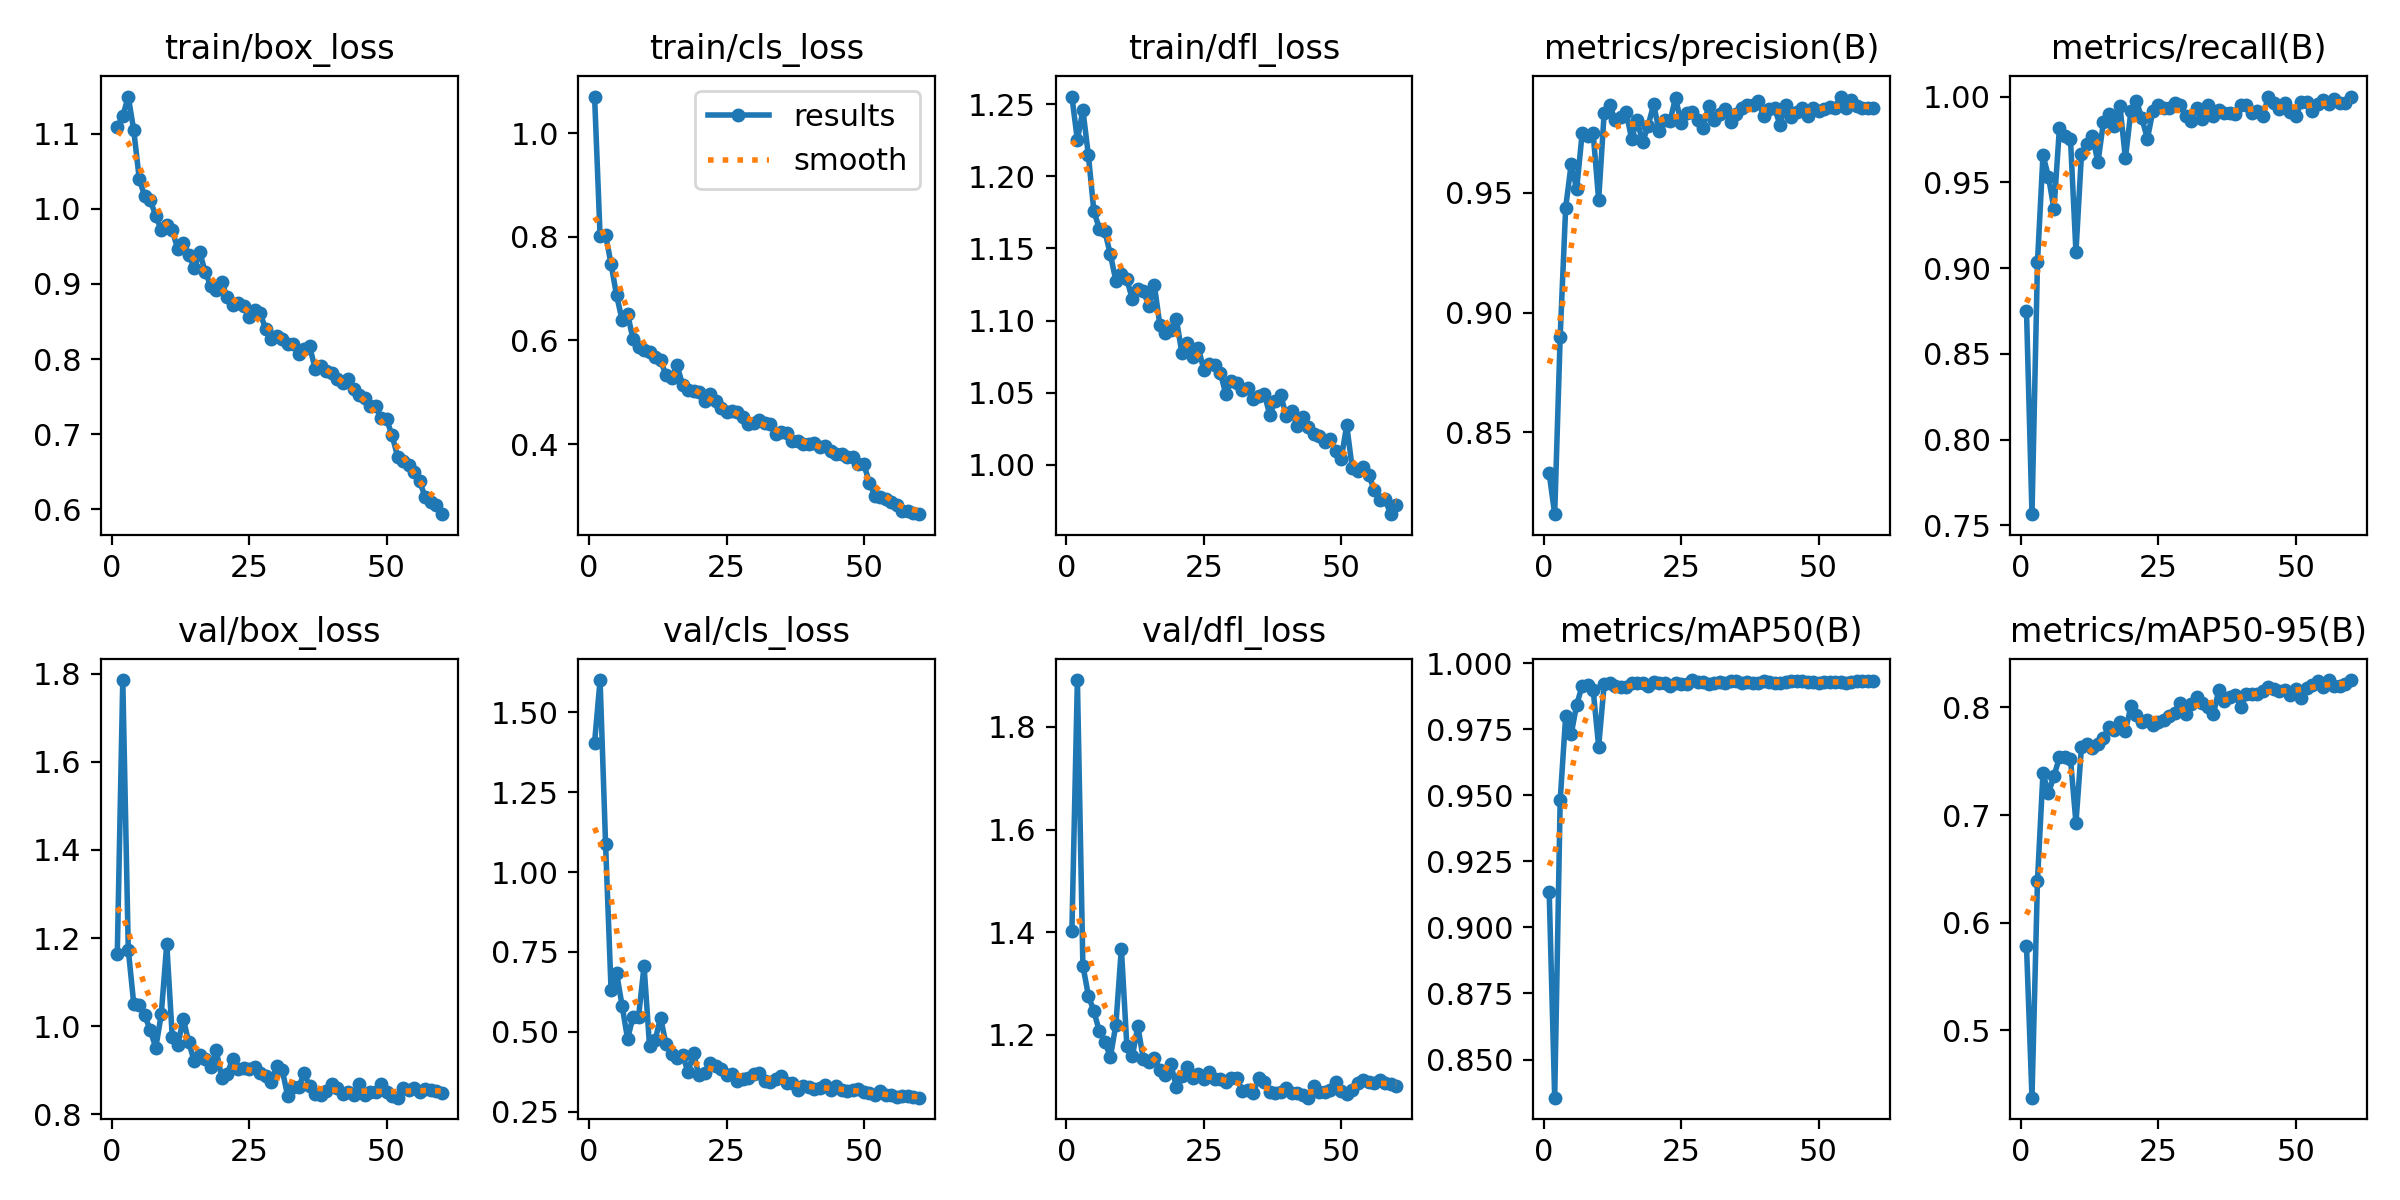

The file beside this chart, header and first rows:
epoch, time, train/box_loss, train/cls_loss, train/dfl_loss, metrics/precision(B), metrics/recall(B), metrics/mAP50(B), metrics/mAP50-95(B), val/box_loss, val/cls_loss, val/dfl_loss, lr/pg0, lr/pg1, lr/pg2
1, 19.4, 1.109, 1.07, 1.255, 0.8328, 0.8752, 0.9135, 0.5787, 1.165, 1.404, 1.402, 0.0006593, 0.0006593, 0.0006593
2, 37.52, 1.123, 0.8016, 1.225, 0.8158, 0.7565, 0.8356, 0.4375, 1.786, 1.6, 1.891, 0.001304, 0.001304, 0.001304
3, 54.93, 1.149, 0.8037, 1.246, 0.89, 0.9034, 0.9481, 0.6391, 1.174, 1.087, 1.335, 0.001927, 0.001927, 0.001927
4, 73, 1.104, 0.7472, 1.215, 0.9438, 0.9658, 0.9799, 0.7389, 1.05, 0.6313, 1.277, 0.001901, 0.001901, 0.001901
5, 91.12, 1.04, 0.6871, 1.176, 0.9619, 0.9533, 0.9731, 0.7206, 1.047, 0.6841, 1.246, 0.001868, 0.001868, 0.001868
6, 108.6, 1.017, 0.6398, 1.164, 0.9516, 0.9343, 0.9842, 0.7361, 1.024, 0.5825, 1.207, 0.001835, 0.001835, 0.001835
7, 126.1, 1.012, 0.6514, 1.162, 0.9749, 0.9819, 0.9914, 0.7538, 0.9905, 0.4784, 1.187, 0.001802, 0.001802, 0.001802
8, 144.3, 0.9906, 0.602, 1.146, 0.9738, 0.9771, 0.9918, 0.754, 0.951, 0.5478, 1.157, 0.001769, 0.001769, 0.001769
9, 162.5, 0.9721, 0.5872, 1.128, 0.975, 0.9754, 0.9899, 0.7523, 1.026, 0.5473, 1.22, 0.001736, 0.001736, 0.001736
10, 180, 0.978, 0.5818, 1.132, 0.947, 0.9094, 0.9684, 0.6929, 1.186, 0.7066, 1.368, 0.001703, 0.001703, 0.001703
11, 197.5, 0.9718, 0.5786, 1.129, 0.9833, 0.9662, 0.992, 0.7631, 0.9757, 0.4558, 1.179, 0.00167, 0.00167, 0.00167
12, 215.7, 0.946, 0.5677, 1.115, 0.9867, 0.9726, 0.9923, 0.7664, 0.9565, 0.4736, 1.159, 0.001637, 0.001637, 0.001637
13, 233.9, 0.955, 0.5615, 1.122, 0.9804, 0.977, 0.9915, 0.7621, 1.017, 0.5447, 1.217, 0.001604, 0.001604, 0.001604
14, 251.5, 0.9389, 0.533, 1.121, 0.9816, 0.9616, 0.991, 0.7657, 0.9636, 0.4613, 1.152, 0.001571, 0.001571, 0.001571
15, 269.1, 0.9211, 0.528, 1.11, 0.9836, 0.9851, 0.991, 0.7717, 0.9201, 0.4307, 1.147, 0.001538, 0.001538, 0.001538
16, 287.3, 0.9427, 0.5519, 1.125, 0.9726, 0.9901, 0.9923, 0.7814, 0.9352, 0.4173, 1.156, 0.001505, 0.001505, 0.001505
17, 305.6, 0.9155, 0.5149, 1.097, 0.9804, 0.9831, 0.9923, 0.7788, 0.9247, 0.4288, 1.131, 0.001472, 0.001472, 0.001472
18, 323.2, 0.898, 0.5052, 1.092, 0.9711, 0.9946, 0.9926, 0.7862, 0.9063, 0.3751, 1.122, 0.001439, 0.001439, 0.001439
19, 341.4, 0.8919, 0.5021, 1.093, 0.978, 0.9639, 0.9912, 0.7784, 0.9447, 0.4342, 1.143, 0.001406, 0.001406, 0.001406
20, 359, 0.9025, 0.5003, 1.101, 0.9869, 0.9918, 0.9927, 0.801, 0.8833, 0.364, 1.099, 0.001373, 0.001373, 0.001373
21, 377.2, 0.8822, 0.4824, 1.078, 0.9759, 0.9974, 0.9927, 0.7928, 0.8918, 0.3717, 1.12, 0.00134, 0.00134, 0.00134
22, 394.8, 0.8719, 0.4958, 1.084, 0.9804, 0.9872, 0.9925, 0.7868, 0.9249, 0.403, 1.138, 0.001307, 0.001307, 0.001307
23, 412.4, 0.8753, 0.4832, 1.075, 0.9801, 0.9754, 0.9915, 0.7879, 0.903, 0.3928, 1.115, 0.001274, 0.001274, 0.001274
24, 429.9, 0.8706, 0.4701, 1.081, 0.9898, 0.9918, 0.9923, 0.7839, 0.9048, 0.3841, 1.124, 0.001241, 0.001241, 0.001241
25, 447.5, 0.8565, 0.4623, 1.066, 0.979, 0.9951, 0.9921, 0.7868, 0.9019, 0.3654, 1.114, 0.001208, 0.001208, 0.001208
26, 465.1, 0.8649, 0.4634, 1.07, 0.9832, 0.9934, 0.992, 0.7882, 0.9072, 0.3697, 1.128, 0.001175, 0.001175, 0.001175
27, 482.7, 0.8612, 0.4628, 1.069, 0.9838, 0.9934, 0.9936, 0.7922, 0.8943, 0.3468, 1.115, 0.001142, 0.001142, 0.001142
28, 500.3, 0.8396, 0.4519, 1.064, 0.9806, 0.9962, 0.9928, 0.7948, 0.8874, 0.3518, 1.114, 0.001109, 0.001109, 0.001109
29, 517.9, 0.827, 0.4384, 1.049, 0.9771, 0.9951, 0.993, 0.8043, 0.8739, 0.3545, 1.109, 0.001076, 0.001076, 0.001076
30, 536.4, 0.8308, 0.4399, 1.058, 0.9861, 0.9885, 0.9922, 0.7935, 0.9092, 0.3682, 1.116, 0.001043, 0.001043, 0.001043
31, 554, 0.8271, 0.4471, 1.057, 0.9804, 0.9859, 0.9924, 0.8036, 0.9014, 0.3718, 1.116, 0.00101, 0.00101, 0.00101
32, 571.6, 0.8203, 0.4415, 1.052, 0.9831, 0.9934, 0.9927, 0.8095, 0.8412, 0.3462, 1.09, 0.000977, 0.000977, 0.000977
33, 589.8, 0.8199, 0.4395, 1.054, 0.9851, 0.9869, 0.9927, 0.8042, 0.8622, 0.3432, 1.094, 0.000944, 0.000944, 0.000944
34, 607.3, 0.8074, 0.4202, 1.046, 0.9798, 0.9951, 0.9932, 0.8001, 0.8617, 0.3542, 1.087, 0.000911, 0.000911, 0.000911
35, 624.8, 0.8129, 0.4226, 1.048, 0.983, 0.9885, 0.9933, 0.7935, 0.8925, 0.3638, 1.116, 0.000878, 0.000878, 0.000878
36, 642.4, 0.8169, 0.4222, 1.049, 0.9853, 0.992, 0.9923, 0.8165, 0.8635, 0.3401, 1.107, 0.000845, 0.000845, 0.000845
37, 660.6, 0.7871, 0.4068, 1.035, 0.9869, 0.9901, 0.9928, 0.8062, 0.846, 0.3418, 1.088, 0.000812, 0.000812, 0.000812
38, 678.1, 0.7905, 0.4064, 1.044, 0.9865, 0.9901, 0.9925, 0.8095, 0.8441, 0.32, 1.087, 0.000779, 0.000779, 0.000779
39, 695.7, 0.7845, 0.401, 1.048, 0.9885, 0.9899, 0.9925, 0.8118, 0.8516, 0.3312, 1.088, 0.000746, 0.000746, 0.000746
40, 713.2, 0.781, 0.4007, 1.034, 0.9821, 0.9951, 0.9932, 0.8002, 0.8686, 0.3293, 1.097, 0.000713, 0.000713, 0.000713
41, 730.8, 0.7733, 0.4022, 1.038, 0.9851, 0.9951, 0.9929, 0.8127, 0.8594, 0.3204, 1.087, 0.00068, 0.00068, 0.00068
42, 748.3, 0.7679, 0.3948, 1.027, 0.9853, 0.9904, 0.9927, 0.8125, 0.8468, 0.3251, 1.087, 0.000647, 0.000647, 0.000647
43, 765.9, 0.7731, 0.3955, 1.033, 0.9784, 0.9918, 0.9927, 0.8125, 0.8496, 0.3343, 1.082, 0.000614, 0.000614, 0.000614
44, 783.4, 0.7597, 0.387, 1.026, 0.9867, 0.9885, 0.9929, 0.8152, 0.8427, 0.318, 1.078, 0.000581, 0.000581, 0.000581
45, 801, 0.752, 0.3801, 1.021, 0.9818, 1, 0.9931, 0.8194, 0.868, 0.33, 1.1, 0.000548, 0.000548, 0.000548
46, 819.2, 0.7489, 0.3812, 1.02, 0.9838, 0.9963, 0.9933, 0.8174, 0.8443, 0.3172, 1.089, 0.000515, 0.000515, 0.000515
47, 836.7, 0.7373, 0.3745, 1.016, 0.9853, 0.9927, 0.9933, 0.8154, 0.8515, 0.3155, 1.088, 0.000482, 0.000482, 0.000482
48, 854.3, 0.738, 0.3753, 1.018, 0.9822, 0.9962, 0.9931, 0.8159, 0.8503, 0.3201, 1.094, 0.000449, 0.000449, 0.000449
49, 871.8, 0.7211, 0.3626, 1.01, 0.9853, 0.9911, 0.993, 0.8111, 0.8679, 0.321, 1.109, 0.000416, 0.000416, 0.000416
50, 889.4, 0.7197, 0.3612, 1.004, 0.9844, 0.9885, 0.9926, 0.8175, 0.8499, 0.3114, 1.09, 0.000383, 0.000383, 0.000383
51, 907.4, 0.6984, 0.3247, 1.027, 0.9849, 0.9967, 0.9928, 0.8083, 0.8406, 0.3089, 1.085, 0.00035, 0.00035, 0.00035
52, 924.8, 0.6702, 0.3005, 0.9978, 0.9857, 0.9967, 0.9928, 0.8184, 0.8375, 0.3018, 1.092, 0.000317, 0.000317, 0.000317
53, 942.3, 0.6641, 0.2974, 0.9955, 0.9853, 0.9919, 0.9929, 0.8209, 0.8592, 0.314, 1.106, 0.000284, 0.000284, 0.000284
54, 960.4, 0.6585, 0.2941, 0.9982, 0.9902, 0.9955, 0.9929, 0.8243, 0.8542, 0.3014, 1.112, 0.000251, 0.000251, 0.000251
55, 978.5, 0.6495, 0.2877, 0.9929, 0.9854, 0.9979, 0.9925, 0.819, 0.8606, 0.3023, 1.108, 0.000218, 0.000218, 0.000218
56, 995.9, 0.6374, 0.282, 0.9829, 0.9886, 0.9959, 0.9929, 0.8254, 0.8505, 0.2981, 1.107, 0.000185, 0.000185, 0.000185
57, 1014, 0.6168, 0.2719, 0.9754, 0.9861, 0.9984, 0.9932, 0.8202, 0.8583, 0.2994, 1.112, 0.000152, 0.000152, 0.000152
58, 1031, 0.6101, 0.2715, 0.976, 0.9854, 0.9963, 0.9931, 0.82, 0.856, 0.2991, 1.107, 0.000119, 0.000119, 0.000119
59, 1049, 0.6061, 0.2677, 0.9658, 0.9854, 0.996, 0.9932, 0.8216, 0.8526, 0.2965, 1.104, 8.6e-05, 8.6e-05, 8.6e-05
60, 1066, 0.5936, 0.2649, 0.9719, 0.9854, 0.9997, 0.9932, 0.825, 0.8472, 0.2946, 1.1, 5.3e-05, 5.3e-05, 5.3e-05
